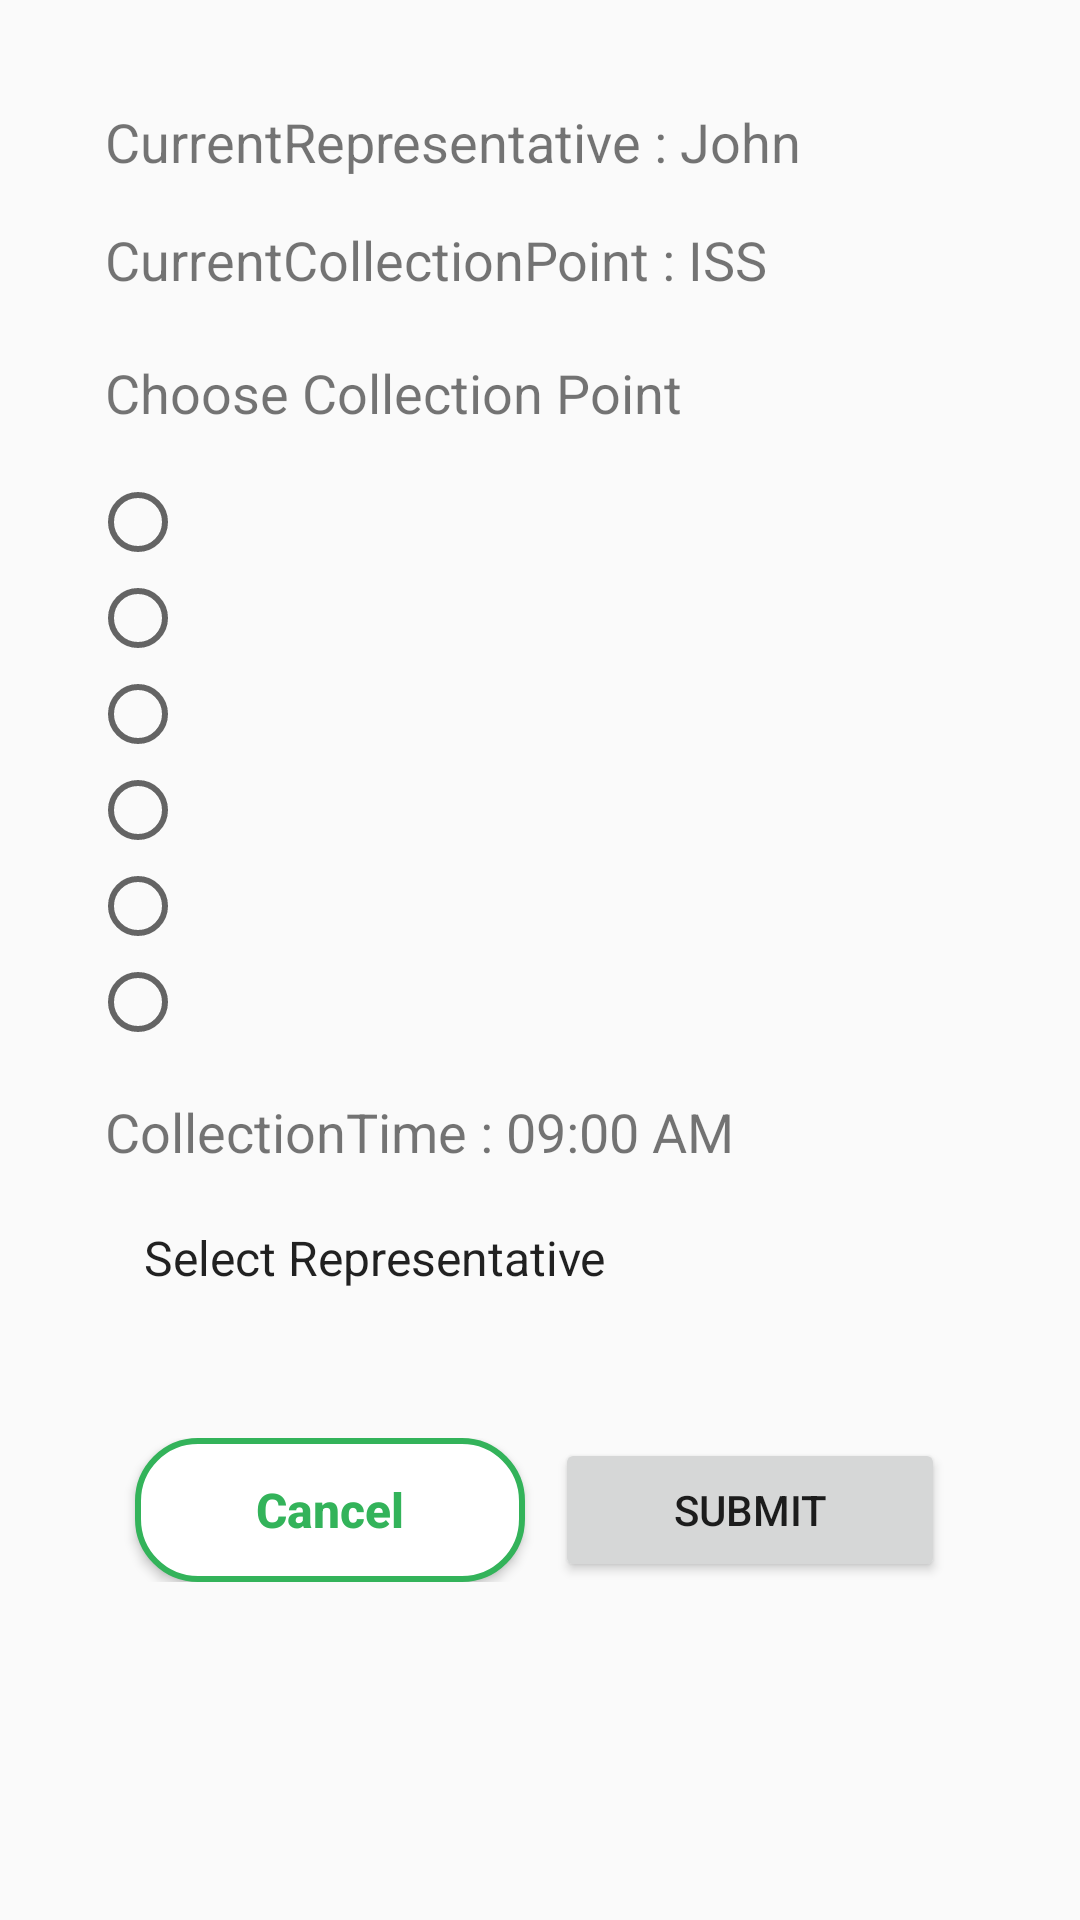

The Android layout XML behind this screen, and the referenced resources:
<!-- AndroidManifest.xml: application theme AppTheme -->
<!-- res/layout/activity_manage_collection.xml -->
<?xml version="1.0" encoding="utf-8"?>
<LinearLayout xmlns:android="http://schemas.android.com/apk/res/android"
    xmlns:app="http://schemas.android.com/apk/res-auto"
    xmlns:tools="http://schemas.android.com/tools"
    android:layout_width="match_parent"
    android:layout_height="match_parent"
    android:orientation="vertical"
    android:padding="30dp"
    tools:context=".activities.ManageCollectionActivity">

    <TextView
        android:id="@+id/tv_representative"
        android:text="CurrentRepresentative : John"
        android:layout_marginBottom="@dimen/margin_5dp"
        style="@style/normal_textview" />
    <TextView
        android:id="@+id/tv_collection"
        android:text="CurrentCollectionPoint : ISS"
        android:layout_marginBottom="@dimen/margin_10dp"
        style="@style/normal_textview" />

    <TextView
        android:text="Choose Collection Point"
        android:layout_marginBottom="@dimen/margin_10dp"
        style="@style/normal_textview" />
    <RadioGroup
        android:id="@+id/rb_collection_point"
        android:layout_width="match_parent"
        android:layout_height="wrap_content"
        android:layout_marginBottom="@dimen/margin_10dp">
        <RadioButton
            android:id="@+id/rb_point1"
            android:layout_width="wrap_content"
            android:layout_height="wrap_content"/>
        <RadioButton
            android:id="@+id/rb_point2"
            android:layout_width="wrap_content"
            android:layout_height="wrap_content"/>
        <RadioButton
            android:id="@+id/rb_point3"
            android:layout_width="wrap_content"
            android:layout_height="wrap_content"/>
        <RadioButton
        android:id="@+id/rb_point4"
        android:layout_width="wrap_content"
        android:layout_height="wrap_content"/>
        <RadioButton
            android:id="@+id/rb_point5"
            android:layout_width="wrap_content"
            android:layout_height="wrap_content"/>
        <RadioButton
            android:id="@+id/rb_point6"
            android:layout_width="wrap_content"
            android:layout_height="wrap_content"/>
    </RadioGroup>
    <TextView
        android:id="@+id/tv_collect_time"
        android:text="CollectionTime : 09:00 AM "
        android:layout_marginBottom="@dimen/margin_5dp"
        style="@style/normal_textview" />

    <Spinner
        android:id="@+id/spin_representative"
        style="@style/spinner_style"
        android:layout_width="match_parent"
        android:layout_height="wrap_content"
        android:entries="@array/representative"
        />
    <LinearLayout
        android:layout_width="match_parent"
        android:layout_height="wrap_content"
        android:gravity="center"
        android:padding="@dimen/margin_10dp"
        android:layout_marginTop="20dp">
        <android.support.v7.widget.AppCompatButton
            android:id="@+id/btn_cancel"
            android:text="@string/cancel"
            style="@style/btn_with_border_style"/>
        <Button
            android:id="@+id/btn_submit"
            android:layout_width="130dp"
            android:layout_height="wrap_content"
            android:text="Submit"
            android:elevation="@dimen/margin_5dp"/>

    </LinearLayout>

</LinearLayout>
<!-- resources referenced by this layout -->
<resources>
  <string-array name="representative">
          <item>Select Representative</item>
          <item>John</item>
          <item>Heli</item>
          <item>Jeremy</item>
          <item>UTown</item>
      </string-array>
  <dimen name="margin_10dp">10dp</dimen>
  <dimen name="margin_5dp">5dp</dimen>
  <string name="cancel">Cancel</string>
  <style name="btn_with_border_style">
          <item name="android:layout_width">130dp</item>
          <item name="android:layout_height">wrap_content</item>
          <item name="android:textSize">@dimen/textsize_button</item>
          <item name="android:textColor">@color/text_color_primary</item>
          <item name="android:background">@drawable/button_border_bg</item>
          <item name="android:layout_marginRight">@dimen/margin_10dp</item>
      </style>
  <style name="normal_textview">
          <item name="android:layout_width">wrap_content</item>
          <item name="android:layout_height">wrap_content</item>
          <item name="android:textSize">@dimen/textsize_normal</item>
          <item name="android:padding">@dimen/margin_5dp</item>
      </style>
  <style name="spinner_style" parent="Widget.AppCompat.ListView.DropDown">
          <item name="android:padding">5dp</item>
          <item name="android:minHeight">40dp</item>
          <item name="android:layout_marginLeft">@dimen/margin_5dp</item>
          <item name="android:layout_marginRight">@dimen/margin_5dp</item>
          <item name="android:layout_marginBottom">@dimen/margin_10dp</item>
          <item name="android:background">@drawable/spinner_border_bg</item>
          <item name="android:divider">#d1d1d1</item>
          <item name="android:dividerHeight">0.5dp</item>
      </style>
  <style name="AppTheme" parent="Theme.AppCompat.Light.DarkActionBar">
          
          <item name="colorPrimary">@color/colorPrimary</item>
          <item name="colorPrimaryDark">@color/colorPrimaryDark</item>
          <item name="colorAccent">@color/colorAccent</item>
          <item name="colorControlHighlight">@color/hilight_green</item>
          <item name="buttonStyle">@style/ButtonMainStyle</item>
          <item name="toolbarStyle">@style/CustomToolBarStyle</item>
  
      </style>
  <dimen name="textsize_button">16sp</dimen>
  <color name="text_color_primary">#33B35A</color>
  <!-- drawable button_border_bg (drawable) -->
  <?xml version="1.0" encoding="utf-8"?>
  <shape xmlns:android="http://schemas.android.com/apk/res/android">
      <corners android:radius="20dp"/>
      <solid android:color="@android:color/white"/>
      <stroke android:width="2dp" android:color="@color/primary_green"/>
  </shape>
  <dimen name="textsize_normal">18sp</dimen>
  <color name="colorPrimary">#49494C</color>
  <color name="colorPrimaryDark">#373738</color>
  <color name="colorAccent">#1E88E5</color>
  <color name="hilight_green">#4160F860</color>
  <style name="ButtonMainStyle" parent="Widget.AppCompat.Button">
          <item name="android:layout_width">130dp</item>
          <item name="android:layout_height">wrap_content</item>
          <item name="android:background">@drawable/btn_bg_fill</item>
          <item name="android:textAllCaps">false</item>
          <item name="android:textColor">#ffffff</item>
          <item name="android:textSize">@dimen/textsize_button</item>
          <item name="android:textStyle">bold</item>
      </style>
  <style name="CustomToolBarStyle" parent="@style/Widget.AppCompat.Toolbar">
          <item name="titleTextColor">@color/primary_green</item>
      </style>
  <color name="primary_green">#33B35A</color>
  <color name="border_color">#a3a39f9f</color>
  <!-- drawable btn_bg_fill (drawable) -->
  <?xml version="1.0" encoding="utf-8"?>
  <shape xmlns:android="http://schemas.android.com/apk/res/android">
      <corners android:radius="20dp"/>
      <solid android:color="@color/primary_green"/>
  </shape>
</resources>
